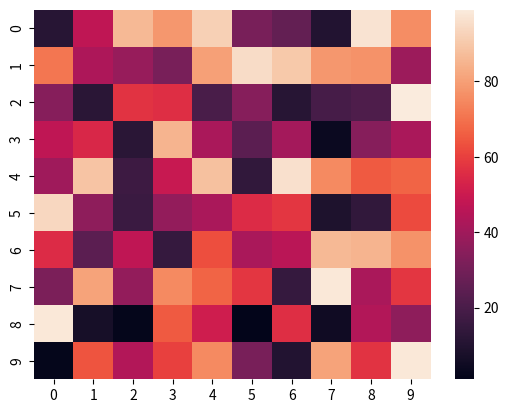

The matplotlib source for this figure:
import numpy as np 
import seaborn as sns 
import matplotlib.pyplot as plt

data = np.random.randint(1,100,(10,10))
sns.heatmap(data)
plt.show()
